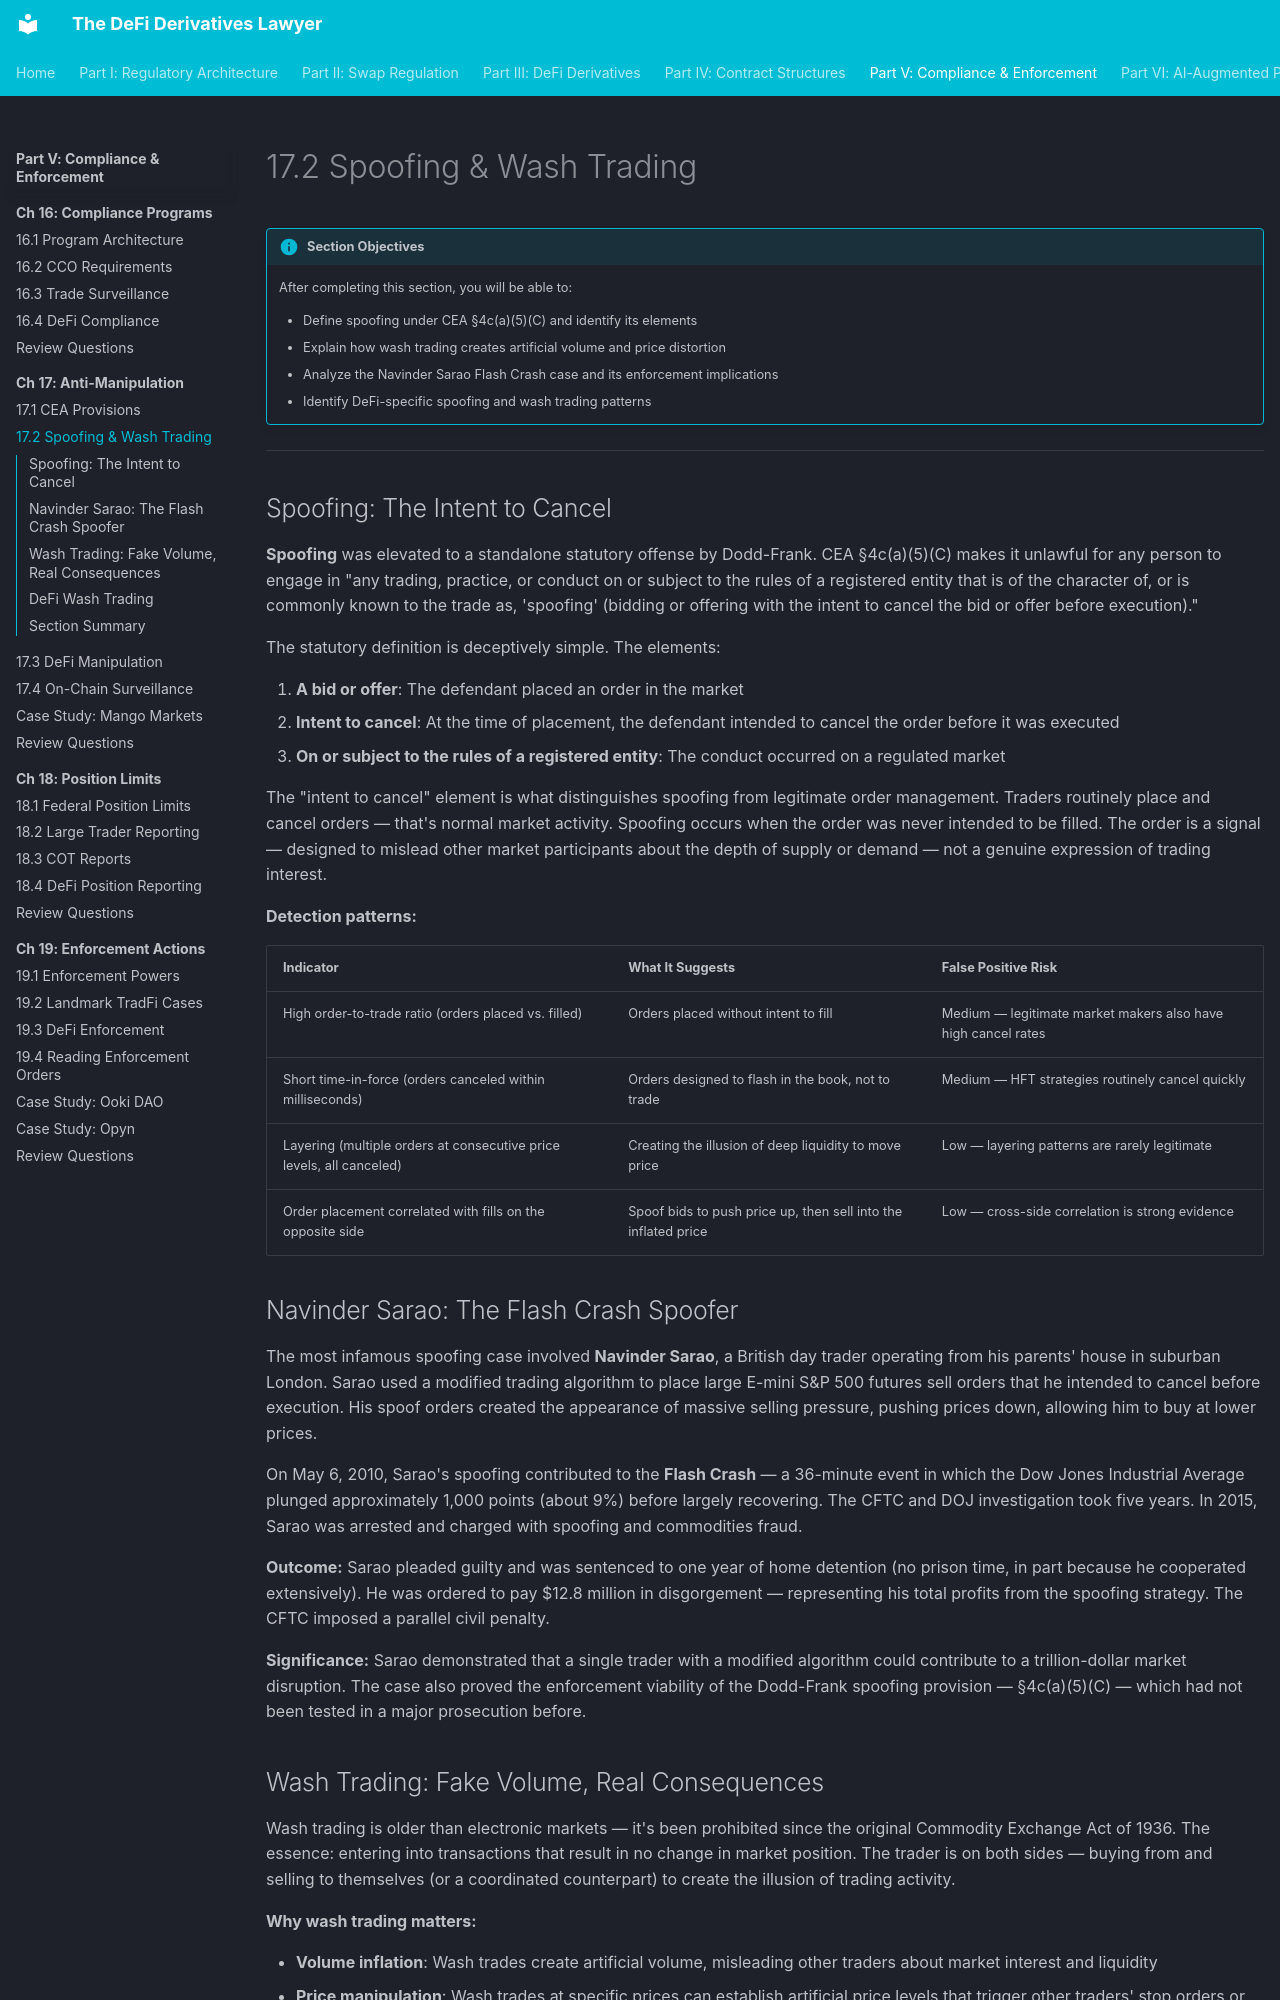

repository: Esoterics611/defi-derivatives-law · page: part-5-compliance-enforcement/chapter-17-manipulation-integrity/17.2-spoofing-wash-trading/index.html · generator: mkdocs

# 17.2 Spoofing & Wash Trading

!!! info "Section Objectives"
    After completing this section, you will be able to:

    - Define spoofing under CEA §4c(a)(5)(C) and identify its elements
    - Explain how wash trading creates artificial volume and price distortion
    - Analyze the Navinder Sarao Flash Crash case and its enforcement implications
    - Identify DeFi-specific spoofing and wash trading patterns

---

## Spoofing: The Intent to Cancel

**Spoofing** was elevated to a standalone statutory offense by Dodd-Frank. CEA §4c(a)(5)(C) makes it unlawful for any person to engage in "any trading, practice, or conduct on or subject to the rules of a registered entity that is of the character of, or is commonly known to the trade as, 'spoofing' (bidding or offering with the intent to cancel the bid or offer before execution)."

The statutory definition is deceptively simple. The elements:

1. **A bid or offer**: The defendant placed an order in the market
2. **Intent to cancel**: At the time of placement, the defendant intended to cancel the order before it was executed
3. **On or subject to the rules of a registered entity**: The conduct occurred on a regulated market

The "intent to cancel" element is what distinguishes spoofing from legitimate order management. Traders routinely place and cancel orders — that's normal market activity. Spoofing occurs when the order was never intended to be filled. The order is a signal — designed to mislead other market participants about the depth of supply or demand — not a genuine expression of trading interest.

**Detection patterns:**

| Indicator | What It Suggests | False Positive Risk |
|-----------|-----------------|-------------------|
| High order-to-trade ratio (orders placed vs. filled) | Orders placed without intent to fill | Medium — legitimate market makers also have high cancel rates |
| Short time-in-force (orders canceled within milliseconds) | Orders designed to flash in the book, not to trade | Medium — HFT strategies routinely cancel quickly |
| Layering (multiple orders at consecutive price levels, all canceled) | Creating the illusion of deep liquidity to move price | Low — layering patterns are rarely legitimate |
| Order placement correlated with fills on the opposite side | Spoof bids to push price up, then sell into the inflated price | Low — cross-side correlation is strong evidence |

## Navinder Sarao: The Flash Crash Spoofer

The most infamous spoofing case involved **Navinder Sarao**, a British day trader operating from his parents' house in suburban London. Sarao used a modified trading algorithm to place large E-mini S&P 500 futures sell orders that he intended to cancel before execution. His spoof orders created the appearance of massive selling pressure, pushing prices down, allowing him to buy at lower prices.

On May 6, 2010, Sarao's spoofing contributed to the **Flash Crash** — a 36-minute event in which the Dow Jones Industrial Average plunged approximately 1,000 points (about 9%) before largely recovering. The CFTC and DOJ investigation took five years. In 2015, Sarao was arrested and charged with spoofing and commodities fraud.

**Outcome:** Sarao pleaded guilty and was sentenced to one year of home detention (no prison time, in part because he cooperated extensively). He was ordered to pay $12.8 million in disgorgement — representing his total profits from the spoofing strategy. The CFTC imposed a parallel civil penalty.

**Significance:** Sarao demonstrated that a single trader with a modified algorithm could contribute to a trillion-dollar market disruption. The case also proved the enforcement viability of the Dodd-Frank spoofing provision — §4c(a)(5)(C) — which had not been tested in a major prosecution before.
